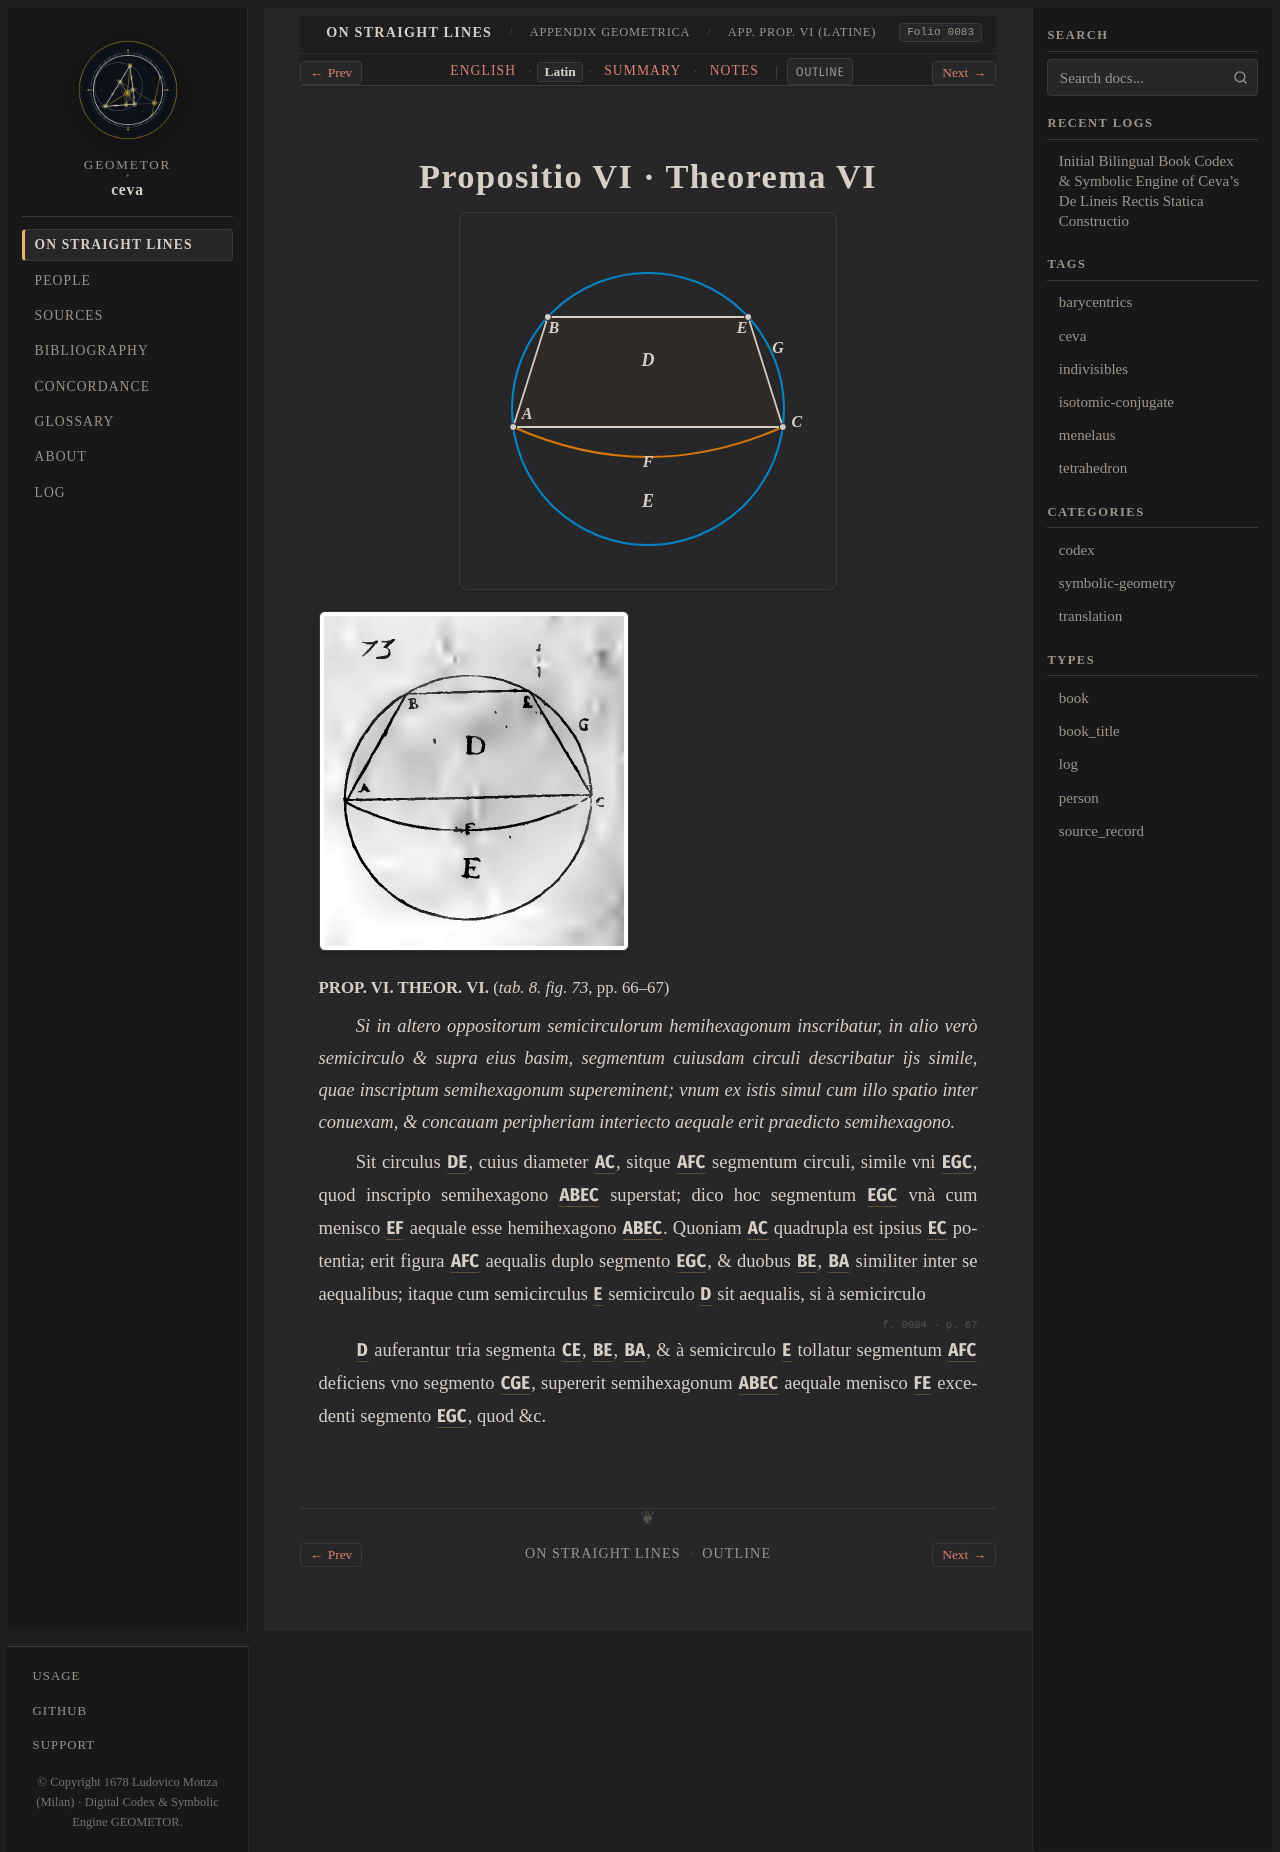

repository: geometor/ceva · page: de_lineis_rectis/appendix_geometrica/prop_06/la.html · generator: sphinx

:layout: book
:order: 6
:canonical_id: appendix_geometrica_prop_06
:breadcrumb_title: App. Prop. VI (Latine)
:folio: 0083
:tracks: English: index | Latin: la | Summary: summary | Notes: notes

.. _appendix-geometrica-prop-06-la:

Propositio VI · Theorema VI
===========================

.. folio:: 0083
   :page: p. 66

.. picture:: 0117.g73.svg
   :alt: Calibrated interactive SVG — Ceva 1678 Tabula IX Fig. 73: Appendix Prop. VI

.. picture:: 0117.g73.png
   :alt: 1678 copperplate Tabula VIII Fig. 73: Semihexagon ABEC equal to lune FE plus segment EGC

.. rst-class:: latin-source

**PROP. VI. THEOR. VI.** (`tab. 8. fig. 73`, pp. 66–67)

*Si in altero oppositorum semicirculorum hemihexagonum inscribatur, in alio verò semicirculo & supra eius basim, segmentum cuiusdam circuli describatur ijs simile, quae inscriptum semihexagonum supereminent; vnum ex istis simul cum illo spatio inter conuexam, & concauam peripheriam interiecto aequale erit praedicto semihexagono.*

Sit circulus :g:`DE`, cuius diameter :g:`AC`, sitque :g:`AFC` segmentum circuli, simile vni :g:`EGC`, quod inscripto semihexagono :g:`ABEC` superstat; dico hoc segmentum :g:`EGC` vnà cum menisco :g:`EF` aequale esse hemihexagono :g:`ABEC`. Quoniam :g:`AC` quadrupla est ipsius :g:`EC` potentia; erit figura :g:`AFC` aequalis duplo segmento :g:`EGC`,
& duobus :g:`BE`, :g:`BA` similiter inter se aequalibus; itaque cum semicirculus :g:`E` semicirculo :g:`D` sit aequalis, si à semicirculo

.. folio:: 0084
   :page: p. 67

:g:`D` auferantur tria segmenta :g:`CE`, :g:`BE`, :g:`BA`, & à semicirculo :g:`E` tollatur segmentum :g:`AFC`
deficiens vno segmento :g:`CGE`, supererit semihexagonum :g:`ABEC` aequale menisco :g:`FE` excedenti segmento :g:`EGC`, quod &c.
